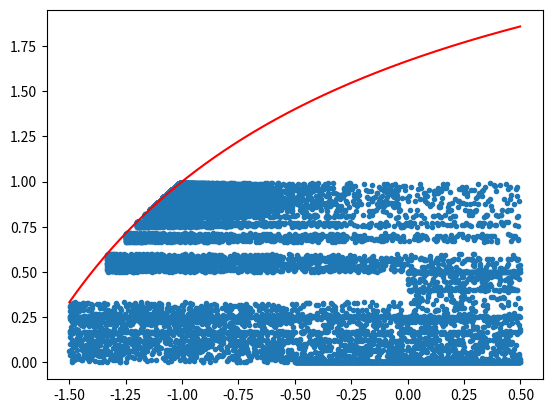

This figure's Python source:
import math
import matplotlib.pyplot as plt
import numpy as np
import random

def T(Z, alpha):
    #this is the natural extension funtion with the input being a 2 element list
    a = 0
    b = 0
    if Z[0] > 0:
        e = 1
    else:
        e = -1
    k = math.floor((1/abs(Z[0]) - alpha + 2)/2)
    a = 1/abs(Z[0]) - 2 * k
    if (2 * k + e * Z[1]) != 0:
        b = 1/(2 * k + e * Z[1])
    else:
        b = 0
    return [a,b]

def addx_toplot(x, P, alpha):
    #this function is used to add all the (x,y) coordinates for the first
    #100 iterations of (x,0) to the list of points to be plotted
    point = [x, 0]
    x_points = [x]
    y_points = [0]
    a = x
    for i in range(0, 150):
        point = T(point, alpha)
        x_points.append(point[0])
        y_points.append(point[1])
        a = point[0]
    P[0] = P[0] + x_points
    P[1] = P[1] + y_points

def bound(x, alpha):
    #this is the function that is graphed
    y = (2 + (x+1) * ((1 + alpha)/(1 - alpha)))/(2 + (x + 1) * ((3 * alpha - 1)/(1 - alpha)))
    return y
def f(x, alpha):
    #this uses the bound function to generate the list of points to plot later
    y = []
    for i in x:
        y = y + [bound(i, alpha)]
    return y

points = [[],[]]

M = 1000
#the number of points to be tested

alp = 0.5
#the alpha value used in the natural extension

t1 = np.arange(alp - 2, alp, 0.001)
for n in range(1,M):
    z = ((n - random.uniform(0,1))/M + alp - 1)
    addx_toplot(z, points, alp)

plt.scatter(points[0],points[1], marker=".")
#this plots the natural extension

plt.plot(t1, f(t1, alp), 'r')
#this plots the function that would ideally be the left bound

plt.show()
